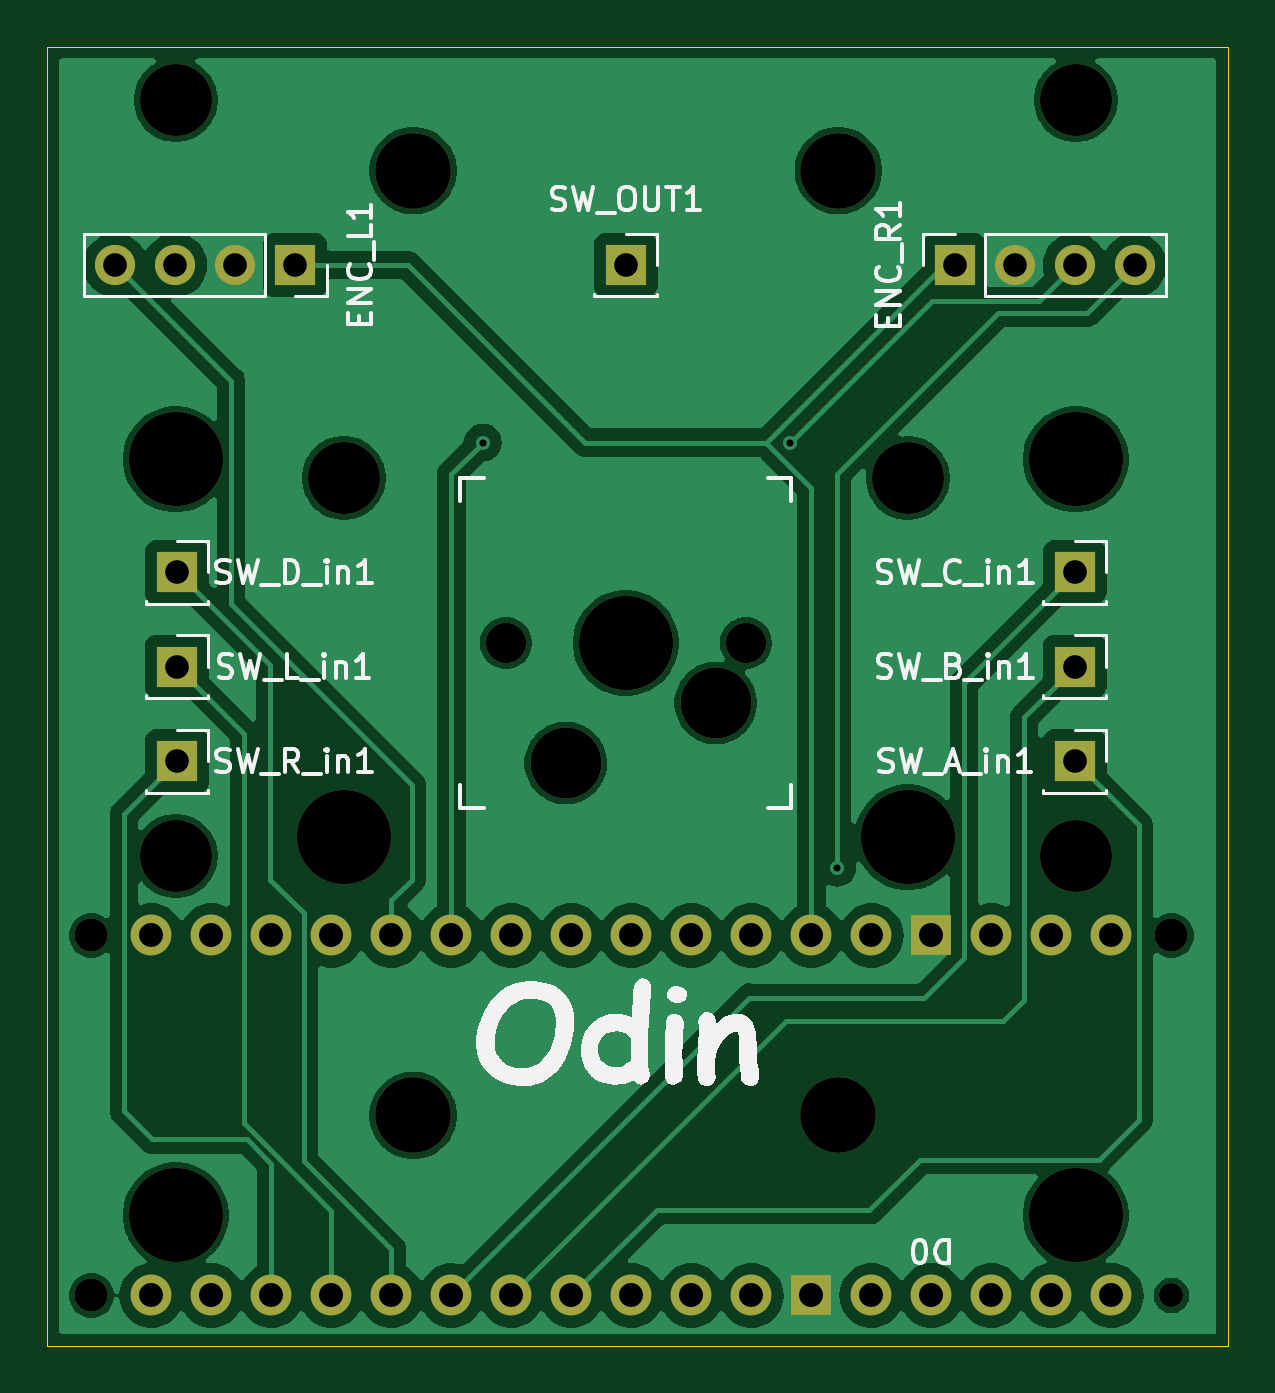
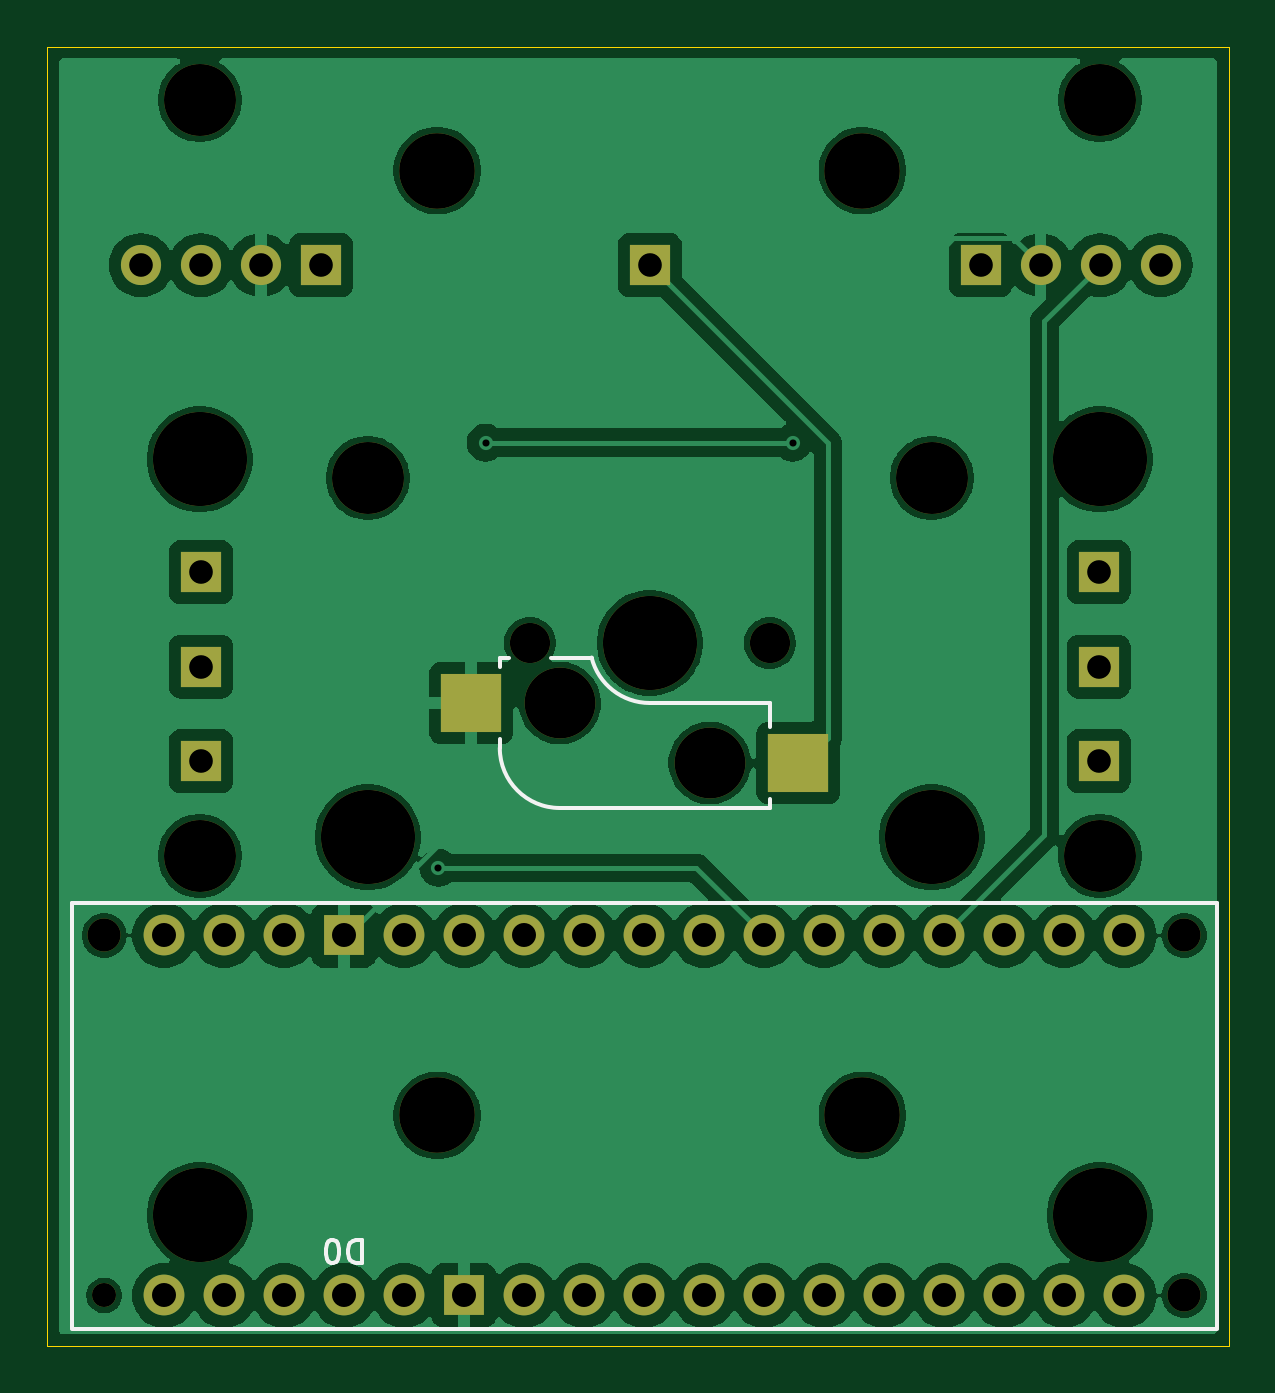
Circuit board: 11 layer files. Board 50.0 x 55.0 mm.
- bottom_copper: modular_sdvx_pcb-B_Cu.gbr (117396 bytes)
- bottom_mask: modular_sdvx_pcb-B_Mask.gbr (3141 bytes)
- paste: modular_sdvx_pcb-B_Paste.gbr (556 bytes)
- bottom_silk: modular_sdvx_pcb-B_Silkscreen.gbr (2731 bytes)
- outline: modular_sdvx_pcb-Edge_Cuts.gbr (681 bytes)
- top_copper: modular_sdvx_pcb-F_Cu.gbr (96198 bytes)
- top_mask: modular_sdvx_pcb-F_Mask.gbr (3063 bytes)
- paste: modular_sdvx_pcb-F_Paste.gbr (459 bytes)
- top_silk: modular_sdvx_pcb-F_Silkscreen.gbr (33819 bytes)
- drill: modular_sdvx_pcb-NPTH.drl (1066 bytes)
- drill: modular_sdvx_pcb-PTH.drl (1268 bytes)

=== bottom_copper: modular_sdvx_pcb-B_Cu.gbr (117396 bytes, source omitted) ===
=== bottom_mask: modular_sdvx_pcb-B_Mask.gbr ===
%TF.GenerationSoftware,KiCad,Pcbnew,8.0.8*%
%TF.CreationDate,2025-02-27T04:46:11-05:00*%
%TF.ProjectId,modular_sdvx_pcb,6d6f6475-6c61-4725-9f73-6476785f7063,rev?*%
%TF.SameCoordinates,Original*%
%TF.FileFunction,Soldermask,Bot*%
%TF.FilePolarity,Negative*%
%FSLAX46Y46*%
G04 Gerber Fmt 4.6, Leading zero omitted, Abs format (unit mm)*
G04 Created by KiCad (PCBNEW 8.0.8) date 2025-02-27 04:46:11*
%MOMM*%
%LPD*%
G01*
G04 APERTURE LIST*
%ADD10C,3.200000*%
%ADD11O,1.700000X1.700000*%
%ADD12R,1.700000X1.700000*%
%ADD13C,1.701800*%
%ADD14C,3.000000*%
%ADD15C,3.987800*%
%ADD16R,2.550000X2.500000*%
%ADD17C,3.048000*%
%ADD18O,1.727200X1.727200*%
%ADD19C,1.727200*%
%ADD20R,1.727200X1.727200*%
%ADD21C,1.016000*%
%ADD22C,1.400000*%
G04 APERTURE END LIST*
D10*
%TO.C,REF\u002A\u002A*%
X-9000000Y-20000000D03*
%TD*%
%TO.C,REF\u002A\u002A*%
X9000000Y20000000D03*
%TD*%
%TO.C,REF\u002A\u002A*%
X-9000000Y20000000D03*
%TD*%
D11*
%TO.C,ENC_R1*%
X21540000Y16000000D03*
X19000000Y16000000D03*
X16460000Y16000000D03*
D12*
X13920000Y16000000D03*
%TD*%
D11*
%TO.C,ENC_L1*%
X-21620000Y16000000D03*
X-19080000Y16000000D03*
X-16540000Y16000000D03*
D12*
X-14000000Y16000000D03*
%TD*%
D13*
%TO.C,Key1*%
X5080000Y0D03*
D14*
X3810000Y-2540000D03*
D15*
X0Y0D03*
D14*
X-2540000Y-5080000D03*
D13*
X-5080000Y0D03*
D16*
X-6290000Y-5080000D03*
X7560000Y-2540000D03*
%TD*%
D15*
%TO.C,REF\u002A\u002A*%
X19050000Y-24225000D03*
D17*
X19050000Y-9015000D03*
D15*
X-19050000Y-24225000D03*
D17*
X-19050000Y-9015000D03*
%TD*%
D12*
%TO.C,SW_D_in1*%
X-19000000Y3000000D03*
%TD*%
%TO.C,SW_B_in1*%
X19000000Y-1000000D03*
%TD*%
D15*
%TO.C,REF\u002A\u002A*%
X11938000Y-8225000D03*
D17*
X11938000Y6985000D03*
D15*
X-11938000Y-8225000D03*
D17*
X-11938000Y6985000D03*
%TD*%
D12*
%TO.C,SW_C_in1*%
X19000000Y3000000D03*
%TD*%
%TO.C,SW_L_in1*%
X-19000000Y-1000000D03*
%TD*%
%TO.C,SW_R_in1*%
X-19000000Y-5000000D03*
%TD*%
%TO.C,SW_OUT1*%
X0Y16000000D03*
%TD*%
D15*
%TO.C,REF\u002A\u002A*%
X19050000Y7775000D03*
D17*
X19050000Y22985000D03*
D15*
X-19050000Y7775000D03*
D17*
X-19050000Y22985000D03*
%TD*%
D12*
%TO.C,SW_A_in1*%
X19000000Y-5000000D03*
%TD*%
D18*
%TO.C,A1*%
X15480000Y-12380000D03*
X18020000Y-27620000D03*
X20560000Y-12380000D03*
X10400000Y-27620000D03*
X10400000Y-12380000D03*
D19*
X20560000Y-27620000D03*
D18*
X18020000Y-12380000D03*
D20*
X7860000Y-27620000D03*
X12940000Y-12380000D03*
D18*
X-20080000Y-12380000D03*
X-20080000Y-27620000D03*
X-17540000Y-27620000D03*
X-15000000Y-27620000D03*
X-12460000Y-27620000D03*
X-9920000Y-27620000D03*
X-7380000Y-27620000D03*
X-4840000Y-27620000D03*
X-2300000Y-27620000D03*
X240000Y-27620000D03*
X2780000Y-27620000D03*
X5320000Y-27620000D03*
X15480000Y-27620000D03*
X12940000Y-27620000D03*
X-15000000Y-12380000D03*
X240000Y-12380000D03*
X-2300000Y-12380000D03*
X-4840000Y-12380000D03*
X-7380000Y-12380000D03*
X-9920000Y-12380000D03*
X-12460000Y-12380000D03*
X7860000Y-12380000D03*
X-17540000Y-12380000D03*
D21*
X23100000Y-27620000D03*
D22*
X23100000Y-12380000D03*
D18*
X5320000Y-12380000D03*
X2780000Y-12380000D03*
D22*
X-22620000Y-27620000D03*
X-22620000Y-12380000D03*
%TD*%
D10*
%TO.C,REF\u002A\u002A*%
X9000000Y-20000000D03*
%TD*%
M02*

=== paste: modular_sdvx_pcb-B_Paste.gbr ===
%TF.GenerationSoftware,KiCad,Pcbnew,8.0.8*%
%TF.CreationDate,2025-02-27T04:46:11-05:00*%
%TF.ProjectId,modular_sdvx_pcb,6d6f6475-6c61-4725-9f73-6476785f7063,rev?*%
%TF.SameCoordinates,Original*%
%TF.FileFunction,Paste,Bot*%
%TF.FilePolarity,Positive*%
%FSLAX46Y46*%
G04 Gerber Fmt 4.6, Leading zero omitted, Abs format (unit mm)*
G04 Created by KiCad (PCBNEW 8.0.8) date 2025-02-27 04:46:11*
%MOMM*%
%LPD*%
G01*
G04 APERTURE LIST*
%ADD10R,2.550000X2.500000*%
G04 APERTURE END LIST*
D10*
%TO.C,Key1*%
X-6290000Y-5080000D03*
X7560000Y-2540000D03*
%TD*%
M02*

=== bottom_silk: modular_sdvx_pcb-B_Silkscreen.gbr ===
%TF.GenerationSoftware,KiCad,Pcbnew,8.0.8*%
%TF.CreationDate,2025-02-27T04:46:11-05:00*%
%TF.ProjectId,modular_sdvx_pcb,6d6f6475-6c61-4725-9f73-6476785f7063,rev?*%
%TF.SameCoordinates,Original*%
%TF.FileFunction,Legend,Bot*%
%TF.FilePolarity,Positive*%
%FSLAX46Y46*%
G04 Gerber Fmt 4.6, Leading zero omitted, Abs format (unit mm)*
G04 Created by KiCad (PCBNEW 8.0.8) date 2025-02-27 04:46:11*
%MOMM*%
%LPD*%
G01*
G04 APERTURE LIST*
%ADD10C,0.150000*%
G04 APERTURE END LIST*
D10*
X12201905Y-25260180D02*
X12201905Y-26260180D01*
X12201905Y-26260180D02*
X12440000Y-26260180D01*
X12440000Y-26260180D02*
X12582857Y-26212561D01*
X12582857Y-26212561D02*
X12678095Y-26117323D01*
X12678095Y-26117323D02*
X12725714Y-26022085D01*
X12725714Y-26022085D02*
X12773333Y-25831609D01*
X12773333Y-25831609D02*
X12773333Y-25688752D01*
X12773333Y-25688752D02*
X12725714Y-25498276D01*
X12725714Y-25498276D02*
X12678095Y-25403038D01*
X12678095Y-25403038D02*
X12582857Y-25307800D01*
X12582857Y-25307800D02*
X12440000Y-25260180D01*
X12440000Y-25260180D02*
X12201905Y-25260180D01*
X13392381Y-26260180D02*
X13487619Y-26260180D01*
X13487619Y-26260180D02*
X13582857Y-26212561D01*
X13582857Y-26212561D02*
X13630476Y-26164942D01*
X13630476Y-26164942D02*
X13678095Y-26069704D01*
X13678095Y-26069704D02*
X13725714Y-25879228D01*
X13725714Y-25879228D02*
X13725714Y-25641133D01*
X13725714Y-25641133D02*
X13678095Y-25450657D01*
X13678095Y-25450657D02*
X13630476Y-25355419D01*
X13630476Y-25355419D02*
X13582857Y-25307800D01*
X13582857Y-25307800D02*
X13487619Y-25260180D01*
X13487619Y-25260180D02*
X13392381Y-25260180D01*
X13392381Y-25260180D02*
X13297143Y-25307800D01*
X13297143Y-25307800D02*
X13249524Y-25355419D01*
X13249524Y-25355419D02*
X13201905Y-25450657D01*
X13201905Y-25450657D02*
X13154286Y-25641133D01*
X13154286Y-25641133D02*
X13154286Y-25879228D01*
X13154286Y-25879228D02*
X13201905Y-26069704D01*
X13201905Y-26069704D02*
X13249524Y-26164942D01*
X13249524Y-26164942D02*
X13297143Y-26212561D01*
X13297143Y-26212561D02*
X13392381Y-26260180D01*
%TO.C,Key1*%
X-5080000Y-2540000D02*
X0Y-2540000D01*
X-5080000Y-3556000D02*
X-5080000Y-2540000D01*
X-5080000Y-6985000D02*
X-5080000Y-6604000D01*
X2464162Y-635000D02*
X4191000Y-635000D01*
X3810000Y-6985000D02*
X-5080000Y-6985000D01*
X5969000Y-635000D02*
X6350000Y-635000D01*
X6350000Y-1016000D02*
X6350000Y-635000D01*
X6350000Y-4445000D02*
X6350000Y-4064000D01*
X2464162Y-616040D02*
G75*
G02*
X0Y-2540001I-2464162J616039D01*
G01*
X6350000Y-4445000D02*
G75*
G02*
X3810000Y-6985000I-2540001J1D01*
G01*
%TO.C,A1*%
X24480000Y-29034000D02*
X-24000000Y-29034000D01*
X24480000Y-11000000D02*
X24480000Y-29000000D01*
X24480000Y-11000000D02*
X-24000000Y-11000000D01*
X-24000000Y-11000000D02*
X-24000000Y-29000000D01*
%TD*%
M02*

=== outline: modular_sdvx_pcb-Edge_Cuts.gbr ===
%TF.GenerationSoftware,KiCad,Pcbnew,8.0.8*%
%TF.CreationDate,2025-02-27T04:46:11-05:00*%
%TF.ProjectId,modular_sdvx_pcb,6d6f6475-6c61-4725-9f73-6476785f7063,rev?*%
%TF.SameCoordinates,Original*%
%TF.FileFunction,Profile,NP*%
%FSLAX46Y46*%
G04 Gerber Fmt 4.6, Leading zero omitted, Abs format (unit mm)*
G04 Created by KiCad (PCBNEW 8.0.8) date 2025-02-27 04:46:11*
%MOMM*%
%LPD*%
G01*
G04 APERTURE LIST*
%TA.AperFunction,Profile*%
%ADD10C,0.050000*%
%TD*%
G04 APERTURE END LIST*
D10*
X-24500000Y-29750000D02*
X-24500000Y25250000D01*
X25500000Y25250000D02*
X25500000Y-29750000D01*
X25500000Y25250000D02*
X-24500000Y25250000D01*
X25500000Y-29750000D02*
X-24500000Y-29750000D01*
M02*

=== top_copper: modular_sdvx_pcb-F_Cu.gbr (96198 bytes, source omitted) ===
=== top_mask: modular_sdvx_pcb-F_Mask.gbr ===
%TF.GenerationSoftware,KiCad,Pcbnew,8.0.8*%
%TF.CreationDate,2025-02-27T04:46:11-05:00*%
%TF.ProjectId,modular_sdvx_pcb,6d6f6475-6c61-4725-9f73-6476785f7063,rev?*%
%TF.SameCoordinates,Original*%
%TF.FileFunction,Soldermask,Top*%
%TF.FilePolarity,Negative*%
%FSLAX46Y46*%
G04 Gerber Fmt 4.6, Leading zero omitted, Abs format (unit mm)*
G04 Created by KiCad (PCBNEW 8.0.8) date 2025-02-27 04:46:11*
%MOMM*%
%LPD*%
G01*
G04 APERTURE LIST*
%ADD10C,3.200000*%
%ADD11O,1.700000X1.700000*%
%ADD12R,1.700000X1.700000*%
%ADD13C,1.701800*%
%ADD14C,3.000000*%
%ADD15C,3.987800*%
%ADD16C,3.048000*%
%ADD17O,1.727200X1.727200*%
%ADD18C,1.727200*%
%ADD19R,1.727200X1.727200*%
%ADD20C,1.016000*%
%ADD21C,1.400000*%
G04 APERTURE END LIST*
D10*
%TO.C,REF\u002A\u002A*%
X-9000000Y-20000000D03*
%TD*%
%TO.C,REF\u002A\u002A*%
X9000000Y20000000D03*
%TD*%
%TO.C,REF\u002A\u002A*%
X-9000000Y20000000D03*
%TD*%
D11*
%TO.C,ENC_R1*%
X21540000Y16000000D03*
X19000000Y16000000D03*
X16460000Y16000000D03*
D12*
X13920000Y16000000D03*
%TD*%
D11*
%TO.C,ENC_L1*%
X-21620000Y16000000D03*
X-19080000Y16000000D03*
X-16540000Y16000000D03*
D12*
X-14000000Y16000000D03*
%TD*%
D13*
%TO.C,Key1*%
X5080000Y0D03*
D14*
X3810000Y-2540000D03*
D15*
X0Y0D03*
D14*
X-2540000Y-5080000D03*
D13*
X-5080000Y0D03*
%TD*%
D15*
%TO.C,REF\u002A\u002A*%
X19050000Y-24225000D03*
D16*
X19050000Y-9015000D03*
D15*
X-19050000Y-24225000D03*
D16*
X-19050000Y-9015000D03*
%TD*%
D12*
%TO.C,SW_D_in1*%
X-19000000Y3000000D03*
%TD*%
%TO.C,SW_B_in1*%
X19000000Y-1000000D03*
%TD*%
D15*
%TO.C,REF\u002A\u002A*%
X11938000Y-8225000D03*
D16*
X11938000Y6985000D03*
D15*
X-11938000Y-8225000D03*
D16*
X-11938000Y6985000D03*
%TD*%
D12*
%TO.C,SW_C_in1*%
X19000000Y3000000D03*
%TD*%
%TO.C,SW_L_in1*%
X-19000000Y-1000000D03*
%TD*%
%TO.C,SW_R_in1*%
X-19000000Y-5000000D03*
%TD*%
%TO.C,SW_OUT1*%
X0Y16000000D03*
%TD*%
D15*
%TO.C,REF\u002A\u002A*%
X19050000Y7775000D03*
D16*
X19050000Y22985000D03*
D15*
X-19050000Y7775000D03*
D16*
X-19050000Y22985000D03*
%TD*%
D12*
%TO.C,SW_A_in1*%
X19000000Y-5000000D03*
%TD*%
D17*
%TO.C,A1*%
X15480000Y-12380000D03*
X18020000Y-27620000D03*
X20560000Y-12380000D03*
X10400000Y-27620000D03*
X10400000Y-12380000D03*
D18*
X20560000Y-27620000D03*
D17*
X18020000Y-12380000D03*
D19*
X7860000Y-27620000D03*
X12940000Y-12380000D03*
D17*
X-20080000Y-12380000D03*
X-20080000Y-27620000D03*
X-17540000Y-27620000D03*
X-15000000Y-27620000D03*
X-12460000Y-27620000D03*
X-9920000Y-27620000D03*
X-7380000Y-27620000D03*
X-4840000Y-27620000D03*
X-2300000Y-27620000D03*
X240000Y-27620000D03*
X2780000Y-27620000D03*
X5320000Y-27620000D03*
X15480000Y-27620000D03*
X12940000Y-27620000D03*
X-15000000Y-12380000D03*
X240000Y-12380000D03*
X-2300000Y-12380000D03*
X-4840000Y-12380000D03*
X-7380000Y-12380000D03*
X-9920000Y-12380000D03*
X-12460000Y-12380000D03*
X7860000Y-12380000D03*
X-17540000Y-12380000D03*
D20*
X23100000Y-27620000D03*
D21*
X23100000Y-12380000D03*
D17*
X5320000Y-12380000D03*
X2780000Y-12380000D03*
D21*
X-22620000Y-27620000D03*
X-22620000Y-12380000D03*
%TD*%
D10*
%TO.C,REF\u002A\u002A*%
X9000000Y-20000000D03*
%TD*%
M02*

=== paste: modular_sdvx_pcb-F_Paste.gbr ===
%TF.GenerationSoftware,KiCad,Pcbnew,8.0.8*%
%TF.CreationDate,2025-02-27T04:46:11-05:00*%
%TF.ProjectId,modular_sdvx_pcb,6d6f6475-6c61-4725-9f73-6476785f7063,rev?*%
%TF.SameCoordinates,Original*%
%TF.FileFunction,Paste,Top*%
%TF.FilePolarity,Positive*%
%FSLAX46Y46*%
G04 Gerber Fmt 4.6, Leading zero omitted, Abs format (unit mm)*
G04 Created by KiCad (PCBNEW 8.0.8) date 2025-02-27 04:46:11*
%MOMM*%
%LPD*%
G01*
G04 APERTURE LIST*
G04 APERTURE END LIST*
M02*

=== top_silk: modular_sdvx_pcb-F_Silkscreen.gbr (33819 bytes, source omitted) ===
=== drill: modular_sdvx_pcb-NPTH.drl ===
M48
; DRILL file {KiCad 8.0.8} date 2025-02-27T04:46:13-0500
; FORMAT={-:-/ absolute / inch / decimal}
; #@! TF.CreationDate,2025-02-27T04:46:13-05:00
; #@! TF.GenerationSoftware,Kicad,Pcbnew,8.0.8
; #@! TF.FileFunction,NonPlated,1,2,NPTH
FMAT,2
INCH
; #@! TA.AperFunction,NonPlated,NPTH,ComponentDrill
T1C0.0400
; #@! TA.AperFunction,NonPlated,NPTH,ComponentDrill
T2C0.0551
; #@! TA.AperFunction,NonPlated,NPTH,ComponentDrill
T3C0.0670
; #@! TA.AperFunction,NonPlated,NPTH,ComponentDrill
T4C0.1181
; #@! TA.AperFunction,NonPlated,NPTH,ComponentDrill
T5C0.1200
; #@! TA.AperFunction,NonPlated,NPTH,ComponentDrill
T6C0.1260
; #@! TA.AperFunction,NonPlated,NPTH,ComponentDrill
T7C0.1570
%
G90
G05
T1
X0.9094Y-1.0874
T2
X-0.8906Y-0.4874
X-0.8906Y-1.0874
X0.9094Y-0.4874
T3
X-0.2Y0.0
X0.2Y0.0
T4
X-0.1Y-0.2
X0.15Y-0.1
T5
X-0.75Y0.9049
X-0.75Y-0.3549
X-0.47Y0.275
X0.47Y0.275
X0.75Y0.9049
X0.75Y-0.3549
T6
X-0.3543Y0.7874
X-0.3543Y-0.7874
X0.3543Y0.7874
X0.3543Y-0.7874
T7
X-0.75Y0.3061
X-0.75Y-0.9537
X-0.47Y-0.3238
X0.0Y0.0
X0.47Y-0.3238
X0.75Y0.3061
X0.75Y-0.9537
M30

=== drill: modular_sdvx_pcb-PTH.drl ===
M48
; DRILL file {KiCad 8.0.8} date 2025-02-27T04:46:13-0500
; FORMAT={-:-/ absolute / inch / decimal}
; #@! TF.CreationDate,2025-02-27T04:46:13-05:00
; #@! TF.GenerationSoftware,Kicad,Pcbnew,8.0.8
; #@! TF.FileFunction,Plated,1,2,PTH
FMAT,2
INCH
; #@! TA.AperFunction,Plated,PTH,ViaDrill
T1C0.0118
; #@! TA.AperFunction,Plated,PTH,ComponentDrill
T2C0.0394
; #@! TA.AperFunction,Plated,PTH,ComponentDrill
T3C0.0400
%
G90
G05
T1
X-0.2382Y0.3341
X0.2736Y0.3341
X0.3524Y-0.3746
T2
X-0.8512Y0.6299
X-0.7512Y0.6299
X-0.748Y0.1181
X-0.748Y-0.0394
X-0.748Y-0.1969
X-0.6512Y0.6299
X-0.5512Y0.6299
X0.0Y0.6299
X0.548Y0.6299
X0.648Y0.6299
X0.748Y0.6299
X0.748Y0.1181
X0.748Y-0.0394
X0.748Y-0.1969
X0.848Y0.6299
T3
X-0.7906Y-0.4874
X-0.7906Y-1.0874
X-0.6906Y-0.4874
X-0.6906Y-1.0874
X-0.5906Y-0.4874
X-0.5906Y-1.0874
X-0.4906Y-0.4874
X-0.4906Y-1.0874
X-0.3906Y-0.4874
X-0.3906Y-1.0874
X-0.2906Y-0.4874
X-0.2906Y-1.0874
X-0.1906Y-0.4874
X-0.1906Y-1.0874
X-0.0906Y-0.4874
X-0.0906Y-1.0874
X0.0094Y-0.4874
X0.0094Y-1.0874
X0.1094Y-0.4874
X0.1094Y-1.0874
X0.2094Y-0.4874
X0.2094Y-1.0874
X0.3094Y-0.4874
X0.3094Y-1.0874
X0.4094Y-0.4874
X0.4094Y-1.0874
X0.5094Y-0.4874
X0.5094Y-1.0874
X0.6094Y-0.4874
X0.6094Y-1.0874
X0.7094Y-0.4874
X0.7094Y-1.0874
X0.8094Y-0.4874
X0.8094Y-1.0874
M30

